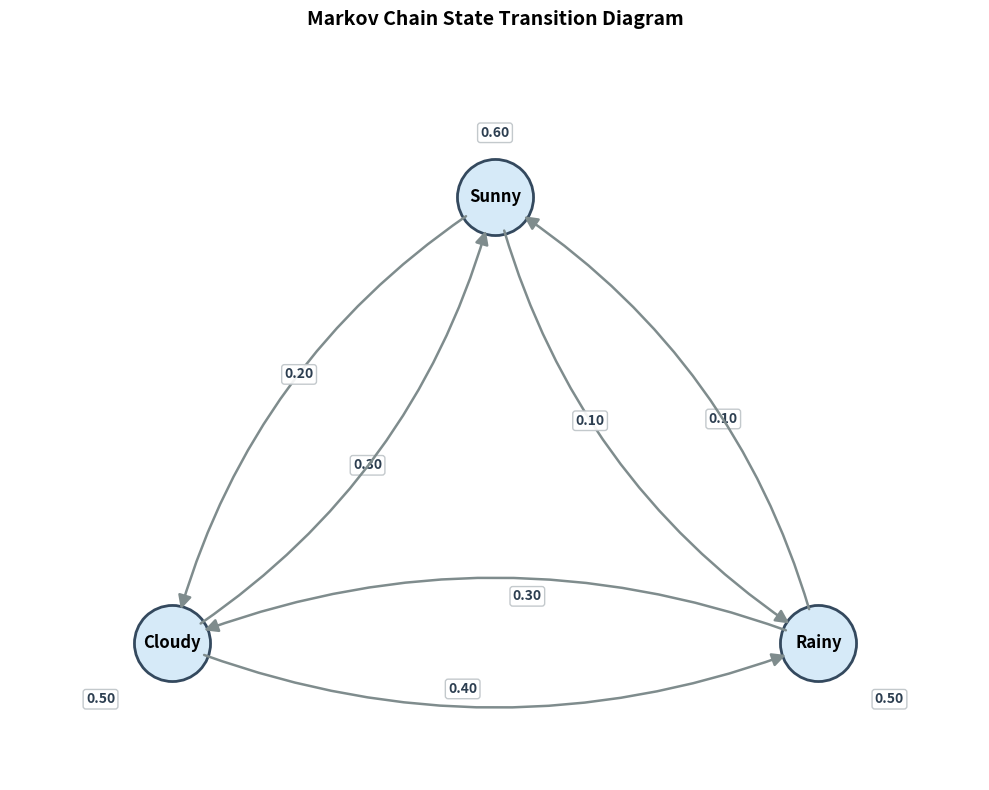

Recreate this plot in Python.
import numpy as np
import networkx as nx
import matplotlib.pyplot as plt

class MarkovChain:
    def __init__(self, states, transition_matrix):
        self.states = states
        self.state_indices = {state: i for i, state in enumerate(states)}
        self.transition_matrix = np.array(transition_matrix)
        
        # Validation check: rows must sum to approximately 1
        if not np.allclose(self.transition_matrix.sum(axis=1), 1):
            raise ValueError("Each row of the transition matrix must sum to 1.")

    def simulate(self, start_state, steps):
        """Simulates a sequence of states over N steps."""
        current_idx = self.state_indices[start_state]
        sequence = [start_state]
        
        for _ in range(steps):
            # Sample the next state index based on transition probabilities
            probabilities = self.transition_matrix[current_idx]
            current_idx = np.random.choice(len(self.states), p=probabilities)
            sequence.append(self.states[current_idx])
            
        return sequence

    def plot_graph(self):
        """Visualizes the Markov Chain with guaranteed zero overlapping text and clear arrows."""
        G = nx.DiGraph()
        for i, origin in enumerate(self.states):
            for j, destination in enumerate(self.states):
                weight = self.transition_matrix[i, j]
                if weight > 0:
                    G.add_edge(origin, destination, weight=weight)
        
        # 1. Fix nodes in a rigid triangle layout with plenty of breathing room
        # We manually space out the coordinates (x, y) to maximize distance
        pos = {
            'Sunny': np.array([0.0, 0.866]),   # Top center
            'Cloudy': np.array([-1.0, -0.866]), # Bottom left
            'Rainy': np.array([1.0, -0.866])    # Bottom right
        }
        
        plt.figure(figsize=(10, 8))
        
        # Draw background base nodes cleanly
        nx.draw_networkx_nodes(G, pos, node_size=3000, node_color='#D6EAF8', edgecolors='#34495E', linewidths=2)
        nx.draw_networkx_labels(G, pos, font_size=12, font_weight='bold', font_family='sans-serif')
        
        ax = plt.gca()
        
        # 2. Manually draw and label edges to handle precise offsets
        for u, v, d in G.edges(data=True):
            p1 = pos[u]
            p2 = pos[v]
            weight_str = f"{d['weight']:.2f}"
            
            if u == v:
                # --- SELF LOOP HANDLING ---
                # Determine loop direction based on where the node sits in the triangle
                if u == 'Sunny':
                    connectionstyle = "arc3,rad=3"
                    text_pos = p1 + np.array([0.0, 0.25])
                elif u == 'Cloudy':
                    connectionstyle = "arc3,rad=3"
                    text_pos = p1 + np.array([-0.22, -0.22])
                else:  # Rainy
                    connectionstyle = "arc3,rad=-3"
                    text_pos = p1 + np.array([0.22, -0.22])
                
                # Draw the loop arrow
                ax.annotate("", xy=p1, xytext=p1,
                            arrowprops=dict(arrowstyle="-|>", color="#7F8C8D", connectionstyle=connectionstyle,
                                            linewidth=1.8, mutation_scale=20, shrinkA=22, shrinkB=22))
                
                # Place the text centered just outside the loop
                ax.text(text_pos[0], text_pos[1], weight_str, color='#2C3E50', 
                        fontweight='bold', fontsize=10, ha='center', va='center',
                        bbox=dict(boxstyle="round,pad=0.2", fc="white", ec="#BDC3C7", alpha=0.9))
                
            else:
                # --- INTER-STATE EDGES ---
                # A slight curve pushes A->B away from B->A
                rad = 0.2
                ax.annotate("", xy=p2, xytext=p1,
                            arrowprops=dict(arrowstyle="-|>", color="#7F8C8D", connectionstyle=f"arc3,rad={rad}",
                                            linewidth=1.8, mutation_scale=20, shrinkA=25, shrinkB=25))
                
                # Calculate the exact geometric midpoint of the arc path to place the label
                midpoint = (p1 + p2) / 2
                direction = p2 - p1
                normal = np.array([-direction[1], direction[0]])  # Perpendicular vector
                normal = normal / np.linalg.norm(normal)
                
                # Push the text block outward away from the direct line path so it sits outside the arc
                text_pos = midpoint + (normal * 0.18) + (direction * 0.05)
                
                ax.text(text_pos[0], text_pos[1], weight_str, color='#2C3E50', 
                        fontweight='bold', fontsize=10, ha='center', va='center',
                        bbox=dict(boxstyle="round,pad=0.2", fc="white", ec="#BDC3C7", alpha=0.9))
        
        plt.title("Markov Chain State Transition Diagram", fontsize=14, fontweight='bold', pad=25)
        plt.axis('off')
        
        # Expand limits so elements close to edges don't get chopped off
        plt.xlim(-1.5, 1.5)
        plt.ylim(-1.4, 1.4)
        
        plt.tight_layout()
        plt.show()

# --- Execution Example ---
if __name__ == "__main__":
    # Define system states
    states = ['Sunny', 'Cloudy', 'Rainy']
    
    # Define transition matrix
    # Row 1: Sunny  -> [Sunny, Cloudy, Rainy]
    # Row 2: Cloudy -> [Sunny, Cloudy, Rainy]
    # Row 3: Rainy  -> [Sunny, Cloudy, Rainy]
    matrix = [
        [0.6, 0.3, 0.1],
        [0.2, 0.5, 0.3],
        [0.1, 0.4, 0.5]
    ]
    
    # Initialize Markov Chain
    mc = MarkovChain(states, matrix)
    
    # 1. Simulate a 10-day weather sequence starting from a Sunny day
    history = mc.simulate(start_state='Sunny', steps=10)
    print("Simulated 10-day Weather Sequence:")
    print(" -> ".join(history))
    
    # 2. Visualize the network structure
    mc.plot_graph()
